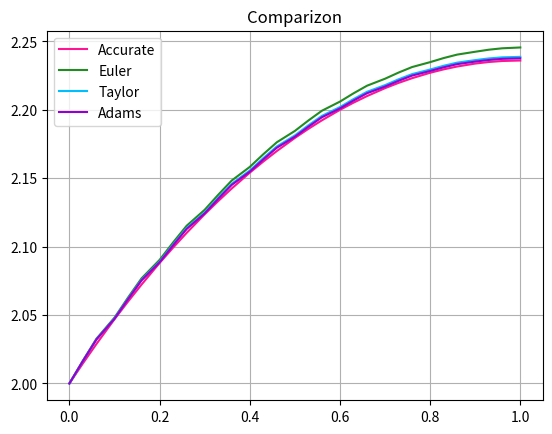

The matplotlib source for this figure:
import matplotlib.pyplot as plt
import math

def get_step(N):
    return 1/N


def func(x,y):
    return -((x-1)/y)


def diff_func(x):
    return math.sqrt(2*x-(x**2)+4)


def diff_funcX(y):
    return -1/y


def diff_funcY(x,y):
    return -(x-1)/(y**2)


def graph_coorX(N):
    x_coor = []
    x = float(1/N)
    for i in range(0,N+1):
        x_coor.append(math.floor(x*i*100)/100)
    return x_coor


def accurate(N, x_coor):
    y_coor = []
    for i in range(0, N+1):
        y_coor.append(diff_func(x_coor[i]))
    return y_coor


def euler(N, x_coor):
    y_coor = [2]
    h = get_step(N)
    for i in range(1, N+1):
        y_coor.append(y_coor[i-1] + h*func(x_coor[i-1], y_coor[i-1]))
    return y_coor


def taylor(N, x_coor):
    y_coor = [2]
    h = get_step(N)
    for i in range(1, N+1):
        y_coor.append(y_coor[i-1] + h*func(x_coor[i-1], y_coor[i-1]) + (h**2/2)*
                      (diff_funcX(y_coor[i-1])+func(x_coor[i-1], y_coor[i-1])*diff_funcY(x_coor[i-1], y_coor[i-1])))
    return y_coor


def adams(N, x_coor):
    y_coor = [2]
    h = get_step(N)
    y_coor.append(y_coor[0] + h*func(x_coor[0], y_coor[0]) + (h**2/2)*
                      (diff_funcX(y_coor[0])+func(x_coor[0], y_coor[0])*diff_funcY(x_coor[0], y_coor[0])))
    for i in range(2, N+1):
        y_coor.append(y_coor[i-1] + (h/2)*(3*func(x_coor[i-1], y_coor[i-1]) - func(x_coor[i-2], y_coor[i-2])))
    return y_coor


x_coor30 = graph_coorX(30)

plt.plot(x_coor30, accurate(30, x_coor30), color='deeppink')
plt.plot(x_coor30, euler(30, x_coor30), color='forestgreen')
plt.plot(x_coor30, taylor(30, x_coor30), color='deepskyblue')
plt.plot(x_coor30, adams(30, x_coor30), color='darkviolet')
plt.legend(['Accurate', 'Euler', 'Taylor', 'Adams'], loc=2)
plt.title('Comparizon')
plt.grid(True)
plt.show()

